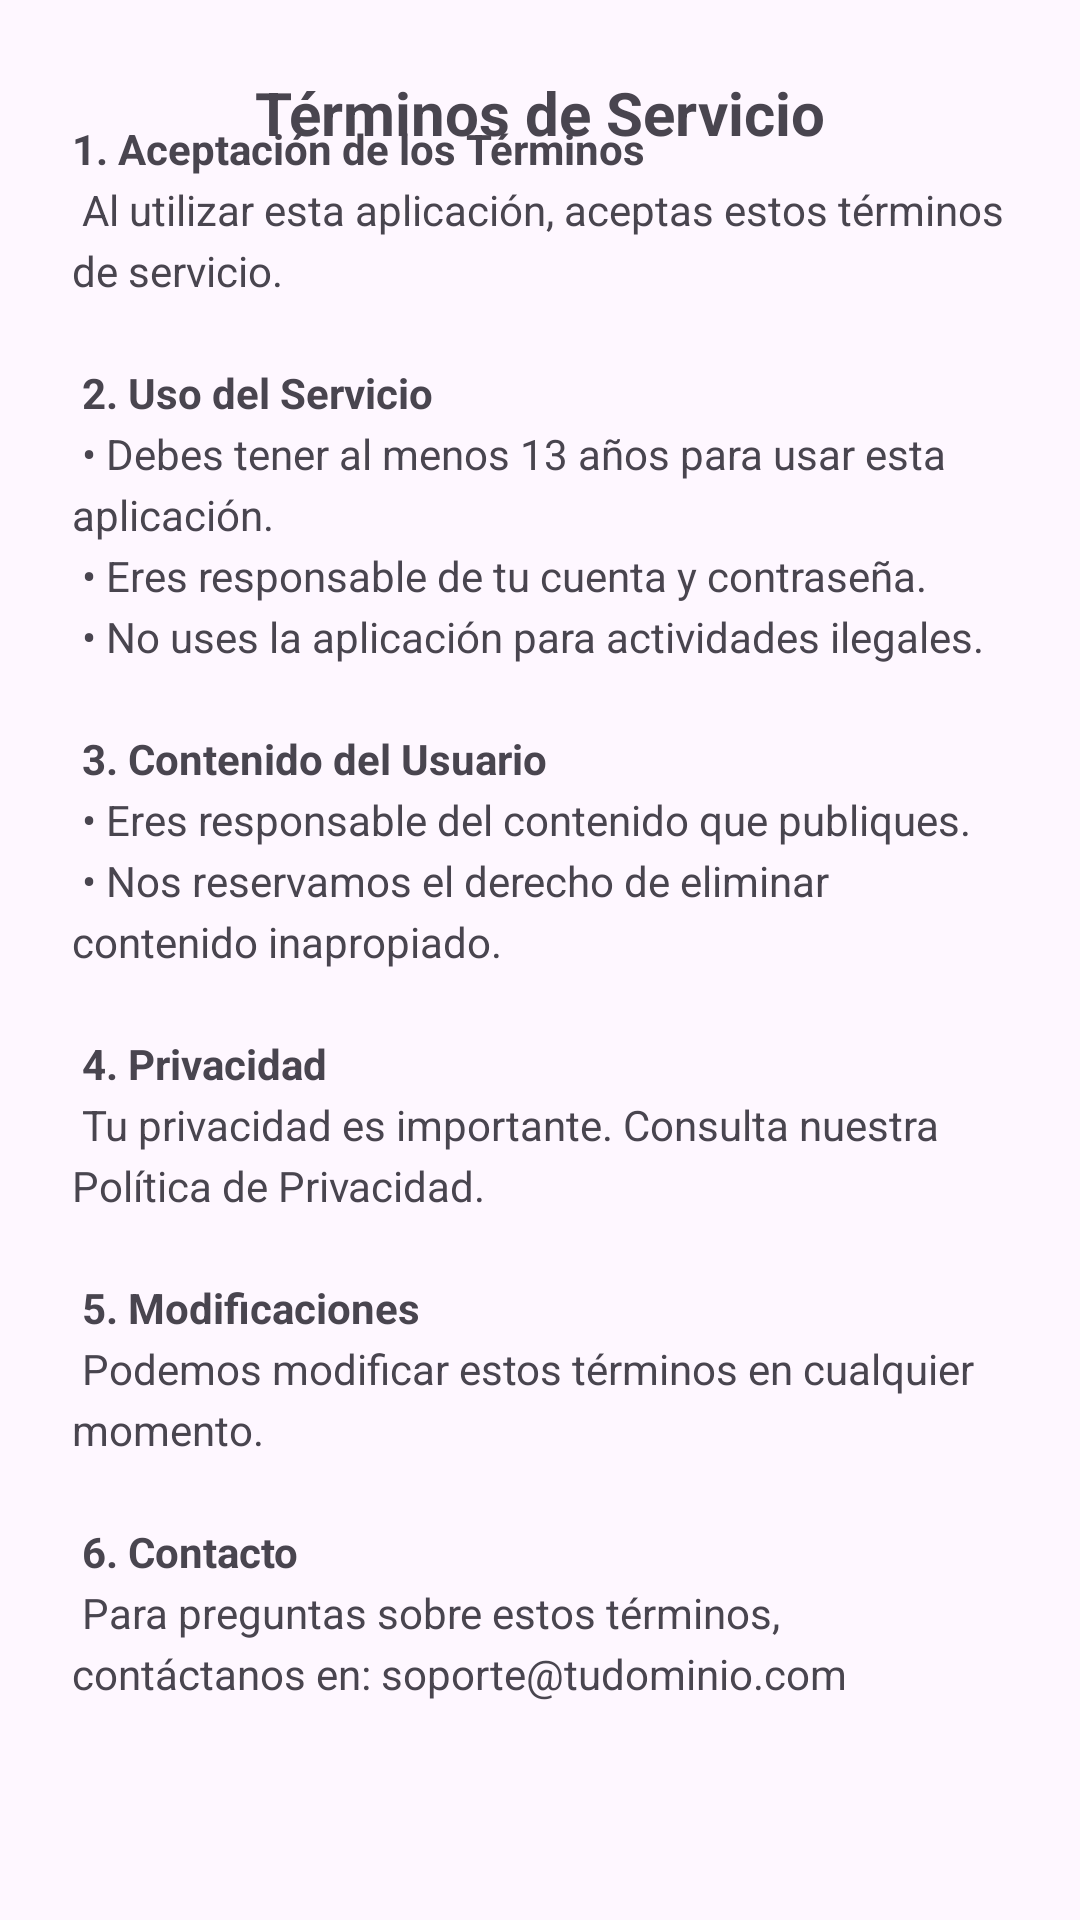

Reconstruct the res/layout file that produces this screen, plus the resources it refers to.
<!-- AndroidManifest.xml: application theme Theme.AppAndroidFinal -->
<!-- res/layout/modal_terminos.xml -->
<?xml version="1.0" encoding="utf-8"?>
<androidx.constraintlayout.widget.ConstraintLayout
    xmlns:android="http://schemas.android.com/apk/res/android"
    xmlns:app="http://schemas.android.com/apk/res-auto"
    android:layout_width="match_parent"
    android:layout_height="wrap_content"
    android:padding="24dp">

    <TextView
        android:id="@+id/tvTitulo"
        android:layout_width="wrap_content"
        android:layout_height="wrap_content"
        android:text="Términos de Servicio"
        android:textSize="20sp"
        android:textStyle="bold"
        app:layout_constraintTop_toTopOf="parent"
        app:layout_constraintStart_toStartOf="parent"
        app:layout_constraintEnd_toEndOf="parent" />

    <androidx.core.widget.NestedScrollView
        android:layout_width="0dp"
        android:layout_height="match_parent"
        android:layout_marginTop="16dp"
        app:layout_constraintTop_toBottomOf="@id/tvTitulo"
        app:layout_constraintBottom_toBottomOf="parent"
    app:layout_constraintStart_toStartOf="parent"
    app:layout_constraintEnd_toEndOf="parent">

    <TextView
        android:id="@+id/tvContenido"
        android:layout_width="match_parent"
        android:layout_height="wrap_content"
        android:text="@string/terminos_contenido"
        android:textSize="14sp"
        android:lineSpacingExtra="4dp" />

</androidx.core.widget.NestedScrollView>

    </androidx.constraintlayout.widget.ConstraintLayout>
<!-- resources referenced by this layout -->
<resources>
  <string name="terminos_contenido">
      <b>1. Aceptación de los Términos</b>\n
      Al utilizar esta aplicación, aceptas estos términos de servicio.\n\n
  
      <b>2. Uso del Servicio</b>\n
      • Debes tener al menos 13 años para usar esta aplicación.\n
      • Eres responsable de tu cuenta y contraseña.\n
      • No uses la aplicación para actividades ilegales.\n\n
  
      <b>3. Contenido del Usuario</b>\n
      • Eres responsable del contenido que publiques.\n
      • Nos reservamos el derecho de eliminar contenido inapropiado.\n\n
  
      <b>4. Privacidad</b>\n
      Tu privacidad es importante. Consulta nuestra Política de Privacidad.\n\n
  
      <b>5. Modificaciones</b>\n
      Podemos modificar estos términos en cualquier momento.\n\n
  
      <b>6. Contacto</b>\n
      Para preguntas sobre estos términos, contáctanos en: soporte@tudominio.com
  </string>
  <style name="Theme.AppAndroidFinal" parent="Base.Theme.AppAndroidFinal" />
  <style name="Base.Theme.AppAndroidFinal" parent="Theme.Material3.DayNight.NoActionBar">
          
          
          
      </style>
</resources>
